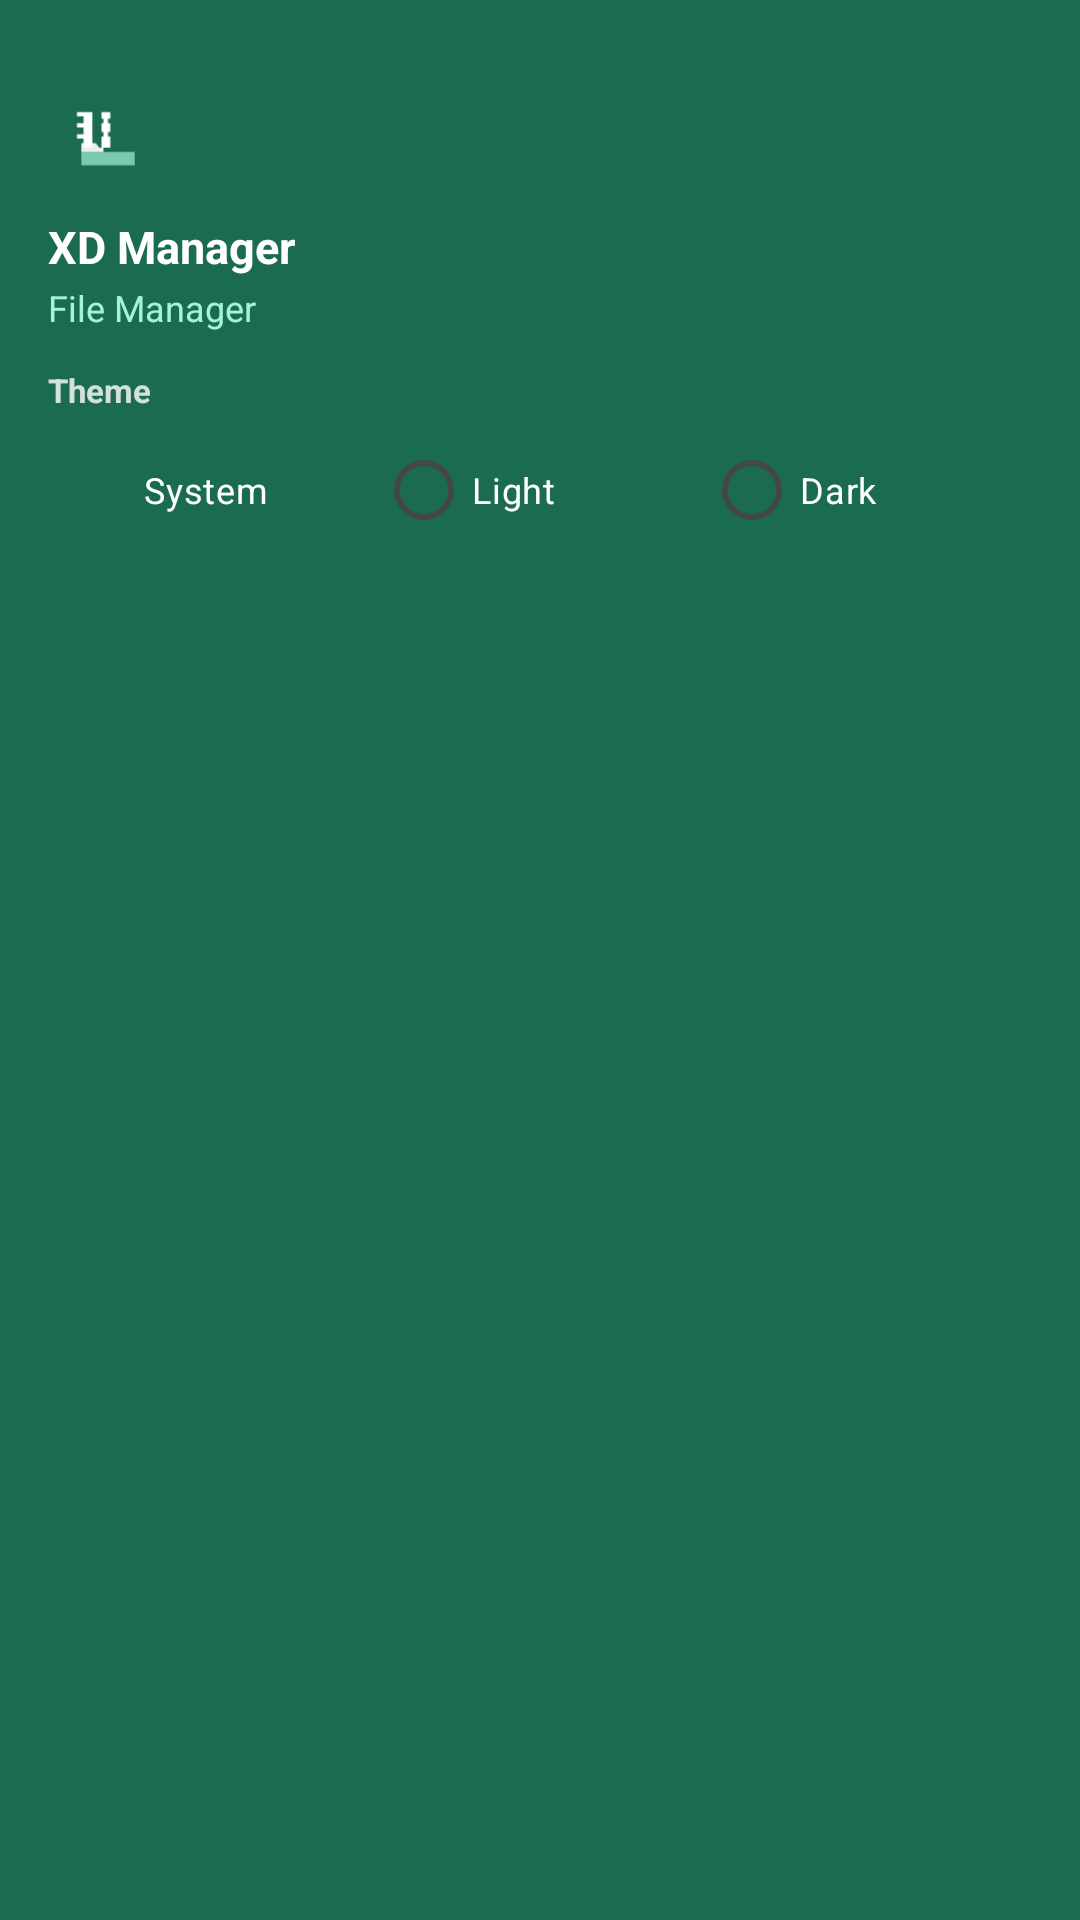

Reconstruct the res/layout file that produces this screen, plus the resources it refers to.
<!-- AndroidManifest.xml: application theme Theme.APKManager -->
<!-- res/layout/drawer_header.xml -->
<?xml version="1.0" encoding="utf-8"?>
<LinearLayout xmlns:android="http://schemas.android.com/apk/res/android"
    android:layout_width="match_parent"
    android:layout_height="wrap_content"
    android:background="@color/md_theme_primary"
    android:orientation="vertical"
    android:paddingStart="@dimen/spacing_lg"
    android:paddingEnd="@dimen/spacing_lg"
    android:paddingTop="@dimen/spacing_xl"
    android:paddingBottom="@dimen/spacing_md">

    <ImageView
        android:id="@+id/drawerIcon"
        android:layout_width="40dp"
        android:layout_height="40dp"
        android:src="@drawable/ic_launcher_foreground"
        android:contentDescription="@string/app_name" />

    <TextView
        android:layout_width="wrap_content"
        android:layout_height="wrap_content"
        android:text="@string/app_name"
        android:textColor="@color/md_theme_on_primary"
        android:textSize="15sp"
        android:textStyle="bold"
        android:layout_marginTop="@dimen/spacing_sm" />

    <TextView
        android:id="@+id/drawerSubtitle"
        android:layout_width="wrap_content"
        android:layout_height="wrap_content"
        android:text="@string/drawer_subtitle"
        android:textColor="@color/md_theme_primary_container"
        android:textSize="12sp"
        android:layout_marginTop="2dp" />

    
    <TextView
        android:layout_width="wrap_content"
        android:layout_height="wrap_content"
        android:text="@string/drawer_theme_label"
        android:textColor="@color/md_theme_on_primary"
        android:textSize="11sp"
        android:textStyle="bold"
        android:layout_marginTop="@dimen/spacing_md"
        android:alpha="0.8" />

    <RadioGroup
        android:id="@+id/radioGroupTheme"
        android:layout_width="match_parent"
        android:layout_height="wrap_content"
        android:orientation="horizontal"
        android:layout_marginTop="2dp">

        <RadioButton
            android:id="@+id/radioThemeSystem"
            android:layout_width="0dp"
            android:layout_height="wrap_content"
            android:layout_weight="1"
            android:text="@string/drawer_theme_system"
            android:textColor="@color/md_theme_on_primary"
            android:textSize="12sp"
            android:buttonTint="@color/md_theme_on_primary"
            android:checked="true" />

        <RadioButton
            android:id="@+id/radioThemeLight"
            android:layout_width="0dp"
            android:layout_height="wrap_content"
            android:layout_weight="1"
            android:text="@string/drawer_theme_light"
            android:textColor="@color/md_theme_on_primary"
            android:textSize="12sp"
            android:buttonTint="@color/md_theme_on_primary" />

        <RadioButton
            android:id="@+id/radioThemeDark"
            android:layout_width="0dp"
            android:layout_height="wrap_content"
            android:layout_weight="1"
            android:text="@string/drawer_theme_dark"
            android:textColor="@color/md_theme_on_primary"
            android:textSize="12sp"
            android:buttonTint="@color/md_theme_on_primary" />

    </RadioGroup>

</LinearLayout>
<!-- resources referenced by this layout -->
<resources>
  <color name="md_theme_on_primary">#FFFFFF</color>
  <color name="md_theme_primary">#1B6B52</color>
  <color name="md_theme_primary_container">#A4F5D6</color>
  <dimen name="spacing_lg">16dp</dimen>
  <dimen name="spacing_md">12dp</dimen>
  <dimen name="spacing_sm">8dp</dimen>
  <dimen name="spacing_xl">24dp</dimen>
  <!-- drawable ic_launcher_foreground (drawable) -->
  <?xml version="1.0" encoding="utf-8"?>
  <vector xmlns:android="http://schemas.android.com/apk/res/android"
      android:width="108dp"
      android:height="108dp"
      android:viewportWidth="108"
      android:viewportHeight="108">
      
      <path
          android:fillColor="#FFFFFF"
          android:pathData="M32,36h8v32h-8v-8h-6v-4h6v-6h-6v-4h6v-6h-6v-4z" />
      <path
          android:fillColor="#FFFFFF"
          android:pathData="M48,36h8v6h-6v4h6v8h-6v4h6v10h-8v-10h6v-4h-6v-8h6v-4h-6z" />
      
      <path
          android:fillColor="#A4F5D6"
          android:pathData="M30,72h48v12h-48z"
          android:fillAlpha="0.7" />
      <path
          android:fillColor="#FFFFFF"
          android:pathData="M30,72h20v-4h-4l-3,-4h-13z"
          android:fillAlpha="0.9" />
  </vector>
  <string name="app_name">XD Manager</string>
  <string name="drawer_subtitle">File Manager</string>
  <string name="drawer_theme_dark">Dark</string>
  <string name="drawer_theme_label">Theme</string>
  <string name="drawer_theme_light">Light</string>
  <string name="drawer_theme_system">System</string>
  <color name="md_theme_on_primary_container">#002117</color>
  <color name="md_theme_secondary">#4C6358</color>
  <color name="md_theme_on_secondary">#FFFFFF</color>
  <color name="md_theme_secondary_container">#CEE9D9</color>
  <color name="md_theme_on_secondary_container">#082017</color>
  <color name="md_theme_tertiary">#3E6373</color>
  <color name="md_theme_on_tertiary">#FFFFFF</color>
  <color name="md_theme_tertiary_container">#C1E8FB</color>
  <color name="md_theme_on_tertiary_container">#001F29</color>
  <color name="md_theme_error">#BA1A1A</color>
  <color name="md_theme_on_error">#FFFFFF</color>
  <color name="md_theme_error_container">#FFDAD6</color>
  <color name="md_theme_on_error_container">#410002</color>
  <color name="md_theme_background">#FBFDF8</color>
  <color name="md_theme_on_background">#191C1A</color>
  <color name="md_theme_surface">#FBFDF8</color>
  <color name="md_theme_on_surface">#191C1A</color>
  <color name="md_theme_surface_variant">#DDE5DB</color>
  <color name="md_theme_on_surface_variant">#414942</color>
  <color name="md_theme_outline">#717971</color>
  <color name="md_theme_outline_variant">#C1C9BF</color>
</resources>
